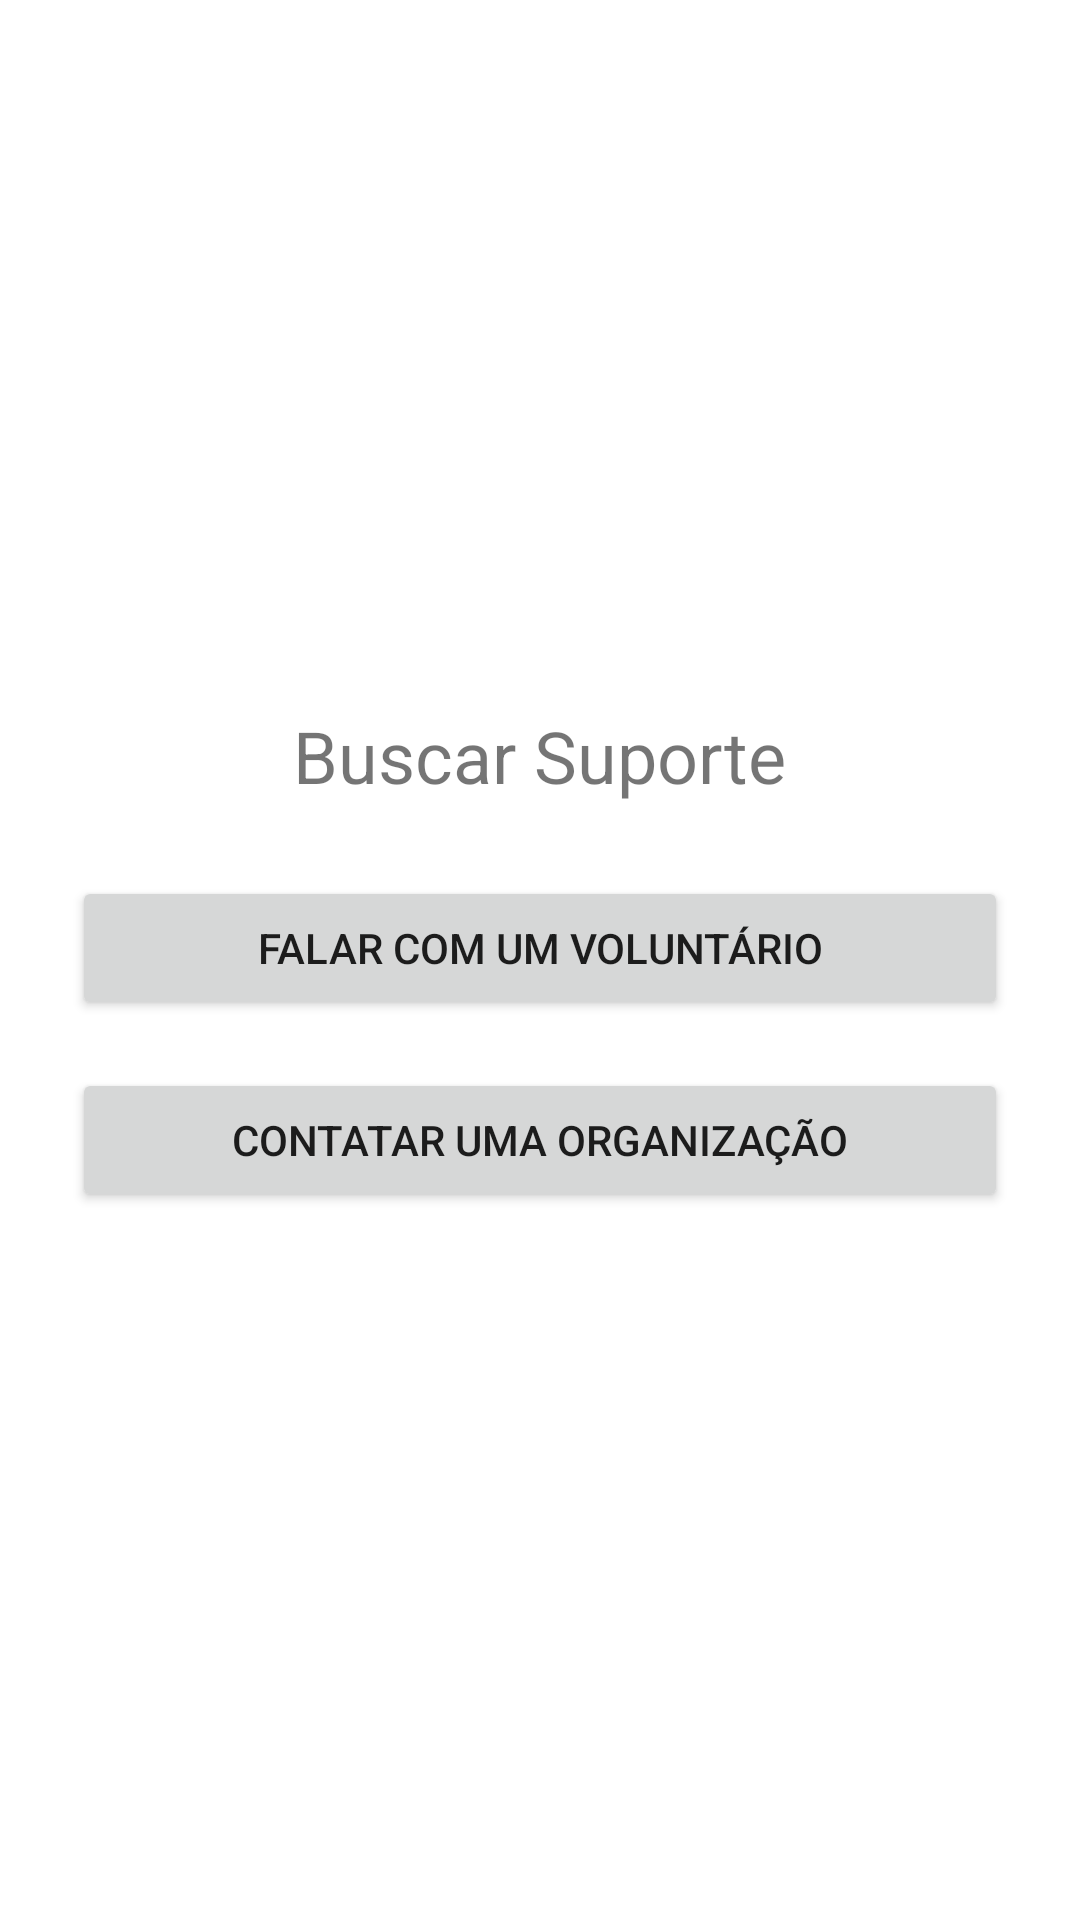

This screen was rendered from an Android layout file. Write that file and the resources it references.
<!-- AndroidManifest.xml: application theme Theme.ClimaMind -->
<!-- res/layout/activity_support.xml -->
<LinearLayout xmlns:android="http://schemas.android.com/apk/res/android"
    android:orientation="vertical"
    android:padding="24dp"
    android:gravity="center"
    android:layout_width="match_parent"
    android:layout_height="match_parent">

    <TextView
        android:text="Buscar Suporte"
        android:textSize="24sp"
        android:layout_width="wrap_content"
        android:layout_height="wrap_content"/>

    <Button
        android:text="Falar com um Voluntário"
        android:layout_width="match_parent"
        android:layout_height="wrap_content"
        android:layout_marginTop="24dp"/>

    <Button
        android:text="Contatar uma Organização"
        android:layout_width="match_parent"
        android:layout_height="wrap_content"
        android:layout_marginTop="16dp"/>

</LinearLayout>
<!-- resources referenced by this layout -->
<resources>
  <style name="Theme.ClimaMind" parent="Theme.MaterialComponents.DayNight.DarkActionBar">
          
          <item name="colorPrimary">@color/purple_500</item>
          <item name="colorPrimaryVariant">@color/purple_700</item>
          <item name="colorOnPrimary">@color/white</item>
          
          <item name="colorSecondary">@color/teal_200</item>
          <item name="colorSecondaryVariant">@color/teal_700</item>
          <item name="colorOnSecondary">@color/black</item>
          
          <item name="android:statusBarColor">?attr/colorPrimaryVariant</item>
          
      </style>
  <color name="purple_500">#6200EE</color>
  <color name="purple_700">#3700B3</color>
  <color name="white">#FFFFFF</color>
  <color name="teal_200">#03DAC5</color>
  <color name="teal_700">#018786</color>
  <color name="black">#000000</color>
</resources>
